Photos from the image-classification dataset "dataset_stratified_split" in the GitHub repository T3rrybl3/peach-onion-classifier. Its 3 classes are: brown onion, purple onion, peach.

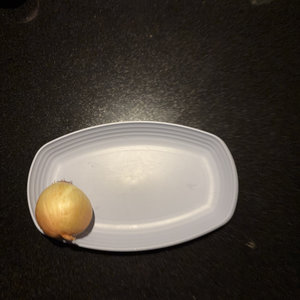
Label: brown onion

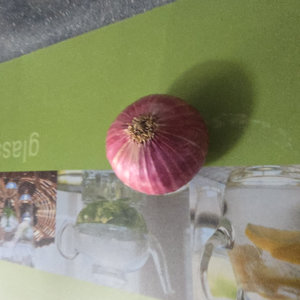
Label: purple onion

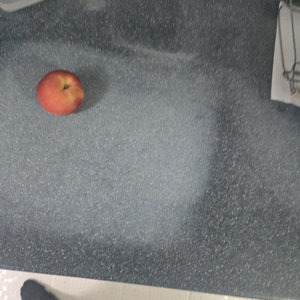
Label: peach

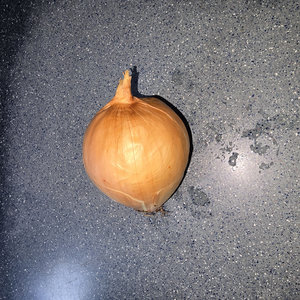
Label: brown onion

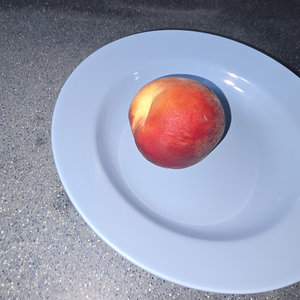
Label: peach

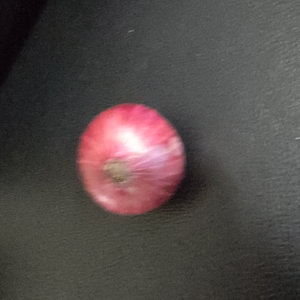
Label: purple onion
